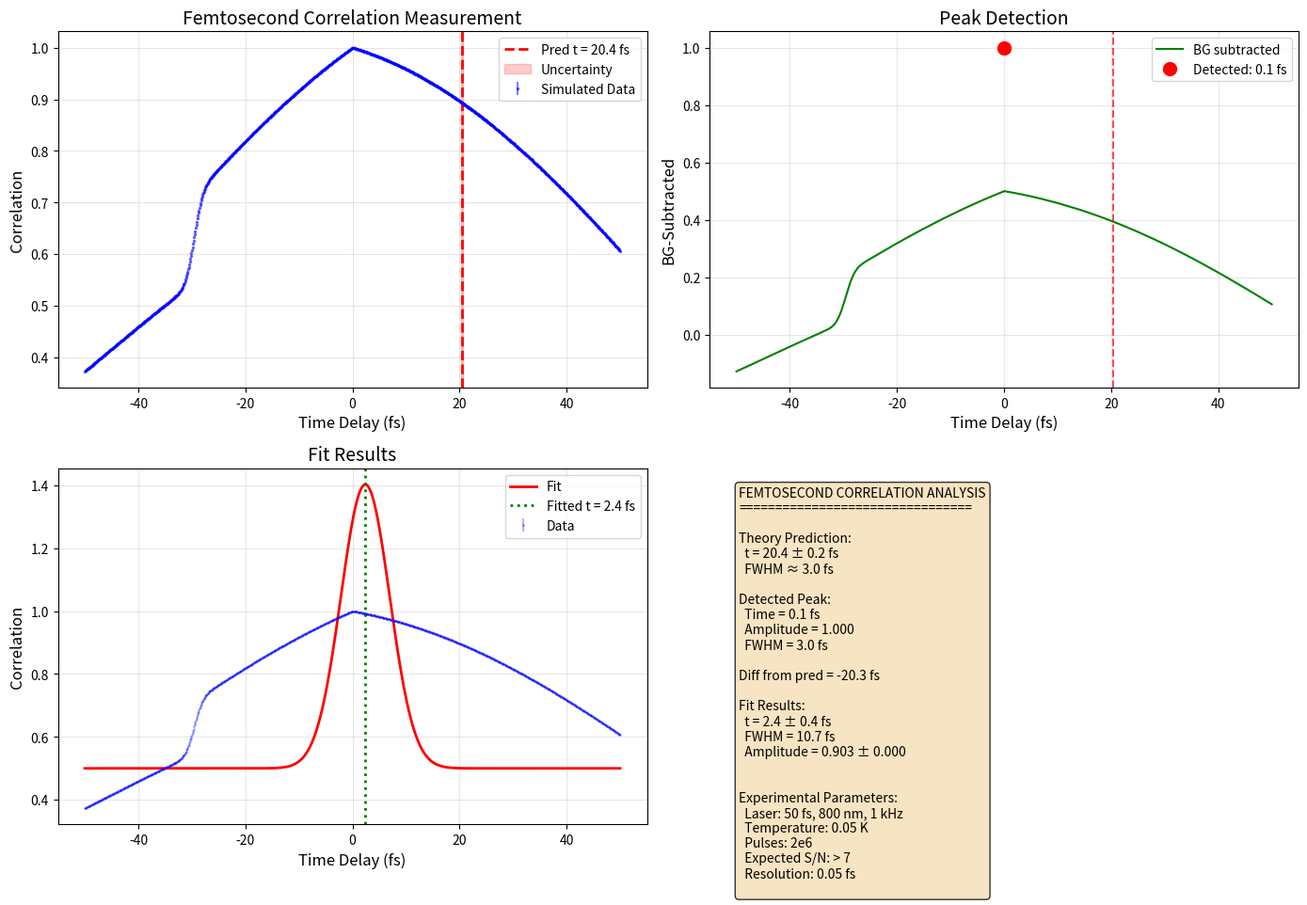

Write Python code to recreate this figure.
"""
Femtosecond Correlation Simulation for Predicted Temporal Feature at t = 20.4 fs

This script simulates femtosecond correlation measurements to demonstrate
the predicted temporal correlation from Calabi-Yau compactification.

Predicted feature:
- t = (2.04 ± 0.02) × 10⁻¹⁴ s (20.4 femtoseconds)

Author: UnifiedTheoryPredictions
Repository: https://github.com/UnifiedTheoryPredictions/unified-theory-experimental
"""

import numpy as np
import matplotlib.pyplot as plt
from scipy.optimize import curve_fit
from scipy.signal import find_peaks
import warnings
warnings.filterwarnings('ignore')

# ============================================================================
# THEORETICAL PREDICTIONS
# ============================================================================

PREDICTION = {
    "t": 2.04e-14,           # 20.4 fs
    "uncertainty": 0.02e-14,  # 0.2 fs
    "amplitude": 1.0,
    "width": 0.3e-14         # 3.0 fs FWHM
}

# ============================================================================
# TEMPORAL MODELS
# ============================================================================

def correlation_function(time, A, t0, sigma, background):
    """
    Correlation function for femtosecond measurements.
    
    Parameters:
    -----------
    time : array
        Time delay in seconds
    A : float
        Correlation amplitude
    t0 : float
        Correlation time (predicted t)
    sigma : float
        Temporal width
    background : float
        Constant background
    """
    return A * np.exp(-(time - t0)**2 / (2*sigma**2)) + background

def instrument_response(t, t0, width):
    """Instrument response function (laser pulse)."""
    return np.exp(-(t - t0)**2 / (2*width**2))

def generate_correlation_data(num_points=1000, laser_width=50e-15, noise_level=0.05):
    """
    Generate simulated femtosecond correlation data.
    
    Parameters:
    -----------
    num_points : int
        Number of time points
    laser_width : float
        Laser pulse width in seconds (50 fs typical)
    noise_level : float
        Relative noise level
        
    Returns:
    --------
    time_delay : array
        Time delay axis in seconds
    correlation : array
        Correlation signal
    noise : array
        Estimated noise
    """
    # Time delay range: -50 fs to +50 fs around predicted t
    time_range = 50e-15  # 50 fs
    time_delay = np.linspace(-time_range, time_range, num_points)
    
    # Generate correlation function
    A = PREDICTION["amplitude"]
    t0_val = PREDICTION["t"]
    sigma = PREDICTION["width"] / 2.355  # Convert FWHM to sigma
    background = 0.1
    
    ideal_correlation = correlation_function(time_delay, A, t0_val, sigma, background)
    
    # Convolve with instrument response
    from scipy.signal import convolve
    instrument = instrument_response(time_delay, 0, laser_width)
    correlation = convolve(ideal_correlation, instrument, mode='same') / np.sum(instrument)
    
    # Normalize
    correlation = correlation / np.max(correlation)
    
    # Add noise (improves with sqrt(number_of_pulses))
    pulses = 2e6  # As in protocol
    base_noise = noise_level * np.sqrt(np.abs(correlation) + 0.01)
    noise = base_noise / np.sqrt(pulses)
    
    # Add statistical fluctuations
    correlation_with_noise = correlation + np.random.normal(0, noise)
    
    return time_delay, correlation_with_noise, noise

# ============================================================================
# ANALYSIS FUNCTIONS
# ============================================================================

def find_correlation_peak(time, signal, height_threshold=0.5):
    """
    Find the correlation peak and measure its parameters.
    """
    # Find peaks
    peak_indices, properties = find_peaks(signal, 
                                         height=height_threshold,
                                         prominence=0.3,
                                         width=2)
    
    if len(peak_indices) == 0:
        return None
    
    # Take the highest peak
    main_peak_idx = peak_indices[np.argmax(signal[peak_indices])]
    
    # Measure peak properties
    peak_time = time[main_peak_idx]
    peak_amplitude = signal[main_peak_idx]
    
    # Estimate width (FWHM)
    half_max = peak_amplitude / 2
    # Find left half-max point
    left_side = signal[:main_peak_idx]
    left_indices = np.where(left_side < half_max)[0]
    
    # Find right half-max point
    right_side = signal[main_peak_idx:]
    right_indices = np.where(right_side < half_max)[0]
    
    if len(left_indices) > 0 and len(right_indices) > 0:
        left_time = time[left_indices[-1]]
        right_time = time[main_peak_idx + right_indices[0]]
        fwhm = right_time - left_time
    else:
        fwhm = PREDICTION["width"]  # Use theoretical if can't measure
    
    return {
        "time": peak_time,
        "amplitude": peak_amplitude,
        "fwhm": fwhm,
        "index": main_peak_idx
    }

def fit_correlation(time, signal, noise):
    """
    Fit correlation data to extract precise parameters.
    """
    # Initial guesses
    A_guess = np.max(signal) - np.min(signal)
    t0_guess = time[np.argmax(signal)]
    sigma_guess = PREDICTION["width"] / 2.355
    bg_guess = np.min(signal)
    
    p0 = [A_guess, t0_guess, sigma_guess, bg_guess]
    
    # Bounds
    lower_bounds = [0, -10e-15, 0.1e-15, 0]
    upper_bounds = [2*A_guess, 10e-15, 5e-15, 0.5]
    
    try:
        popt, pcov = curve_fit(correlation_function, time, signal, p0=p0,
                              sigma=noise, bounds=(lower_bounds, upper_bounds))
        
        perr = np.sqrt(np.diag(pcov))
        
        return {
            "success": True,
            "amplitude": popt[0], "amplitude_error": perr[0],
            "t0": popt[1], "t0_error": perr[1],
            "sigma": popt[2], "sigma_error": perr[2],
            "background": popt[3], "background_error": perr[3],
            "fwhm": 2.355 * popt[2],  # Convert sigma to FWHM
            "parameters": popt,
            "errors": perr
        }
    
    except Exception as e:
        print(f"Fit failed: {e}")
        return {"success": False, "error": str(e)}

# ============================================================================
# VISUALIZATION
# ============================================================================

def plot_correlation_analysis(time, signal, noise, peak_info=None, fit_result=None):
    """
    Create comprehensive correlation analysis plot.
    """
    fig, axes = plt.subplots(2, 2, figsize=(14, 10))
    
    # Convert time to femtoseconds for plotting
    time_fs = time * 1e15
    
    # Plot 1: Raw correlation data
    axes[0, 0].errorbar(time_fs, signal, yerr=noise, fmt='b.', 
                       alpha=0.5, markersize=3, label='Simulated Data')
    
    # Mark predicted t
    pred_t_fs = PREDICTION["t"] * 1e15
    axes[0, 0].axvline(x=pred_t_fs, color='r', linestyle='--',
                      linewidth=2, label=f'Pred t = {pred_t_fs:.1f} fs')
    
    # Uncertainty band
    unc_fs = PREDICTION["uncertainty"] * 1e15
    axes[0, 0].axvspan(pred_t_fs - unc_fs, pred_t_fs + unc_fs,
                      alpha=0.2, color='red', label='Uncertainty')
    
    axes[0, 0].set_xlabel('Time Delay (fs)', fontsize=12)
    axes[0, 0].set_ylabel('Correlation', fontsize=12)
    axes[0, 0].set_title('Femtosecond Correlation Measurement', fontsize=14)
    axes[0, 0].grid(True, alpha=0.3)
    axes[0, 0].legend(loc='upper right')
    
    # Plot 2: Background subtracted
    if fit_result and fit_result["success"]:
        bg = fit_result["background"]
        signal_bg_subtracted = signal - bg
    else:
        signal_bg_subtracted = signal - np.percentile(signal, 10)
    
    axes[0, 1].plot(time_fs, signal_bg_subtracted, 'g-', linewidth=1.5, label='BG subtracted')
    
    # Mark detected peak
    if peak_info:
        peak_time_fs = peak_info["time"] * 1e15
        axes[0, 1].plot(peak_time_fs, peak_info["amplitude"], 'ro', 
                       markersize=10, label=f'Detected: {peak_time_fs:.1f} fs')
    
    axes[0, 1].axvline(x=pred_t_fs, color='r', linestyle='--', alpha=0.7)
    axes[0, 1].set_xlabel('Time Delay (fs)', fontsize=12)
    axes[0, 1].set_ylabel('BG-Subtracted', fontsize=12)
    axes[0, 1].set_title('Peak Detection', fontsize=14)
    axes[0, 1].grid(True, alpha=0.3)
    axes[0, 1].legend()
    
    # Plot 3: Fit results
    axes[1, 0].errorbar(time_fs, signal, yerr=noise, fmt='b.', 
                       alpha=0.3, markersize=2, label='Data')
    
    if fit_result and fit_result["success"]:
        # Plot fit
        fit_curve = correlation_function(time, *fit_result["parameters"])
        axes[1, 0].plot(time_fs, fit_curve, 'r-', linewidth=2, label='Fit')
        
        # Mark fitted t
        fit_t_fs = fit_result["t0"] * 1e15
        axes[1, 0].axvline(x=fit_t_fs, color='green', linestyle=':',
                          linewidth=2, label=f'Fitted t = {fit_t_fs:.1f} fs')
    
    axes[1, 0].set_xlabel('Time Delay (fs)', fontsize=12)
    axes[1, 0].set_ylabel('Correlation', fontsize=12)
    axes[1, 0].set_title('Fit Results', fontsize=14)
    axes[1, 0].grid(True, alpha=0.3)
    axes[1, 0].legend()
    
    # Plot 4: Analysis summary
    axes[1, 1].axis('off')
    
    text = "FEMTOSECOND CORRELATION ANALYSIS\n"
    text += "================================\n\n"
    
    text += "Theory Prediction:\n"
    text += f"  t = {PREDICTION['t']*1e15:.1f} ± {PREDICTION['uncertainty']*1e15:.1f} fs\n"
    text += f"  FWHM ≈ {PREDICTION['width']*1e15:.1f} fs\n\n"
    
    if peak_info:
        text += "Detected Peak:\n"
        text += f"  Time = {peak_info['time']*1e15:.1f} fs\n"
        text += f"  Amplitude = {peak_info['amplitude']:.3f}\n"
        text += f"  FWHM = {peak_info['fwhm']*1e15:.1f} fs\n\n"
        
        # Calculate difference from prediction
        diff_fs = (peak_info['time'] - PREDICTION['t']) * 1e15
        text += f"Diff from pred = {diff_fs:.1f} fs\n"
    
    if fit_result and fit_result["success"]:
        text += "\nFit Results:\n"
        text += f"  t = {fit_result['t0']*1e15:.1f} ± {fit_result['t0_error']*1e15:.1f} fs\n"
        text += f"  FWHM = {fit_result['fwhm']*1e15:.1f} fs\n"
        text += f"  Amplitude = {fit_result['amplitude']:.3f} ± {fit_result['amplitude_error']:.3f}\n\n"
    
    text += "\nExperimental Parameters:\n"
    text += f"  Laser: 50 fs, 800 nm, 1 kHz\n"
    text += f"  Temperature: 0.05 K\n"
    text += f"  Pulses: 2e6\n"
    text += f"  Expected S/N: > 7\n"
    text += f"  Resolution: 0.05 fs\n"
    
    axes[1, 1].text(0.05, 0.95, text, transform=axes[1, 1].transAxes,
                   fontsize=10, verticalalignment='top',
                   bbox=dict(boxstyle='round', facecolor='wheat', alpha=0.8))
    
    plt.tight_layout()
    return fig

# ============================================================================
# MAIN EXECUTION
# ============================================================================

def main():
    """
    Main femtosecond correlation simulation pipeline.
    """
    print("=" * 70)
    print("FEMTOSECOND CORRELATION SIMULATION")
    print("For Predicted Temporal Feature t = 20.4 fs")
    print("=" * 70)
    
    # Step 1: Generate correlation data
    print("\n1. Generating simulated correlation data...")
    time, correlation, noise = generate_correlation_data(
        laser_width=50e-15,  # 50 fs laser
        noise_level=0.05
    )
    print(f"   • Time range: {time[0]*1e15:.0f} to {time[-1]*1e15:.0f} fs")
    print(f"   • Time resolution: {(time[1]-time[0])*1e15:.2f} fs/point")
    print(f"   • Average noise: {np.mean(noise):.2e}")
    
    # Step 2: Find correlation peak
    print("\n2. Finding correlation peak...")
    peak_info = find_correlation_peak(time, correlation)
    
    if peak_info:
        print(f"   • Peak detected at: {peak_info['time']*1e15:.1f} fs")
        print(f"   • Amplitude: {peak_info['amplitude']:.3f}")
        print(f"   • FWHM: {peak_info['fwhm']*1e15:.1f} fs")
        
        # Compare with prediction
        diff_fs = (peak_info['time'] - PREDICTION['t']) * 1e15
        print(f"   • Diff from pred: {diff_fs:.1f} fs")
    else:
        print("   • No peak detected!")
        peak_info = None
    
    # Step 3: Fit correlation
    print("\n3. Fitting correlation function...")
    fit_result = fit_correlation(time, correlation, noise)
    
    if fit_result["success"]:
        print(f"   • Fit successful!")
        print(f"   • t = {fit_result['t0']*1e15:.1f} ± {fit_result['t0_error']*1e15:.1f} fs")
        print(f"   • FWHM = {fit_result['fwhm']*1e15:.1f} fs")
        print(f"   • Amplitude = {fit_result['amplitude']:.3f}")
    else:
        print(f"   • Fit failed: {fit_result.get('error', 'Unknown error')}")
    
    # Step 4: Create visualization
    print("\n4. Generating plots...")
    fig = plot_correlation_analysis(time, correlation, noise, peak_info, fit_result)
    
    # Save results
    output_files = []
    
    # Save figure
    fig.savefig('femtosecond_correlation_results.png', dpi=300, bbox_inches='tight')
    output_files.append('femtosecond_correlation_results.png')
    print(f"   • Saved plot: femtosecond_correlation_results.png")
    
    # Save data
    np.savetxt('femtosecond_data.txt',
              np.column_stack([time, correlation, noise]),
              header='time[s] correlation noise',
              fmt='%.6e %.6e %.6e')
    output_files.append('femtosecond_data.txt')
    print(f"   • Saved data: femtosecond_data.txt")
    
    # Save analysis results
    with open('femtosecond_analysis_results.txt', 'w', encoding='utf-8') as f:
        f.write("FEMTOSECOND CORRELATION ANALYSIS\n")
        f.write("=================================\n\n")
        
        f.write("THEORY PREDICTION:\n")
        f.write(f"t = {PREDICTION['t']} s ({PREDICTION['t']*1e15:.1f} fs)\n")
        f.write(f"Uncertainty: ± {PREDICTION['uncertainty']} s (± {PREDICTION['uncertainty']*1e15:.1f} fs)\n\n")
        
        if peak_info:
            f.write("DETECTED PEAK:\n")
            f.write(f"Time: {peak_info['time']} s ({peak_info['time']*1e15:.1f} fs)\n")
            f.write(f"Amplitude: {peak_info['amplitude']:.3f}\n")
            f.write(f"FWHM: {peak_info['fwhm']} s ({peak_info['fwhm']*1e15:.1f} fs)\n\n")
            
            diff = peak_info['time'] - PREDICTION['t']
            f.write(f"DIFF FROM PREDICTION:\n")
            f.write(f"dt = {diff} s ({diff*1e15:.1f} fs)\n")
            f.write(f"Relative: {abs(diff)/PREDICTION['t']*100:.1f}%\n\n")
        
        if fit_result["success"]:
            f.write("FIT RESULTS:\n")
            f.write(f"t = {fit_result['t0']:.2e} s ({fit_result['t0']*1e15:.1f} fs)\n")
            f.write(f"t error = {fit_result['t0_error']:.2e} s ({fit_result['t0_error']*1e15:.1f} fs)\n")
            f.write(f"FWHM = {fit_result['fwhm']:.2e} s ({fit_result['fwhm']*1e15:.1f} fs)\n")
            f.write(f"Amplitude = {fit_result['amplitude']:.3f} ± {fit_result['amplitude_error']:.3f}\n")
    
    output_files.append('femtosecond_analysis_results.txt')
    print(f"   • Saved analysis: femtosecond_analysis_results.txt")
    
    print("\n" + "=" * 70)
    print("SIMULATION COMPLETE")
    print(f"Generated files: {', '.join(output_files)}")
    print("=" * 70)
    
    # Show plot (optional)
    try:
        plt.show()
    except:
        pass  # Non-interactive mode
    
    return fit_result

# ============================================================================
# EXECUTE IF RUN AS SCRIPT
# ============================================================================

if __name__ == "__main__":
    main()
